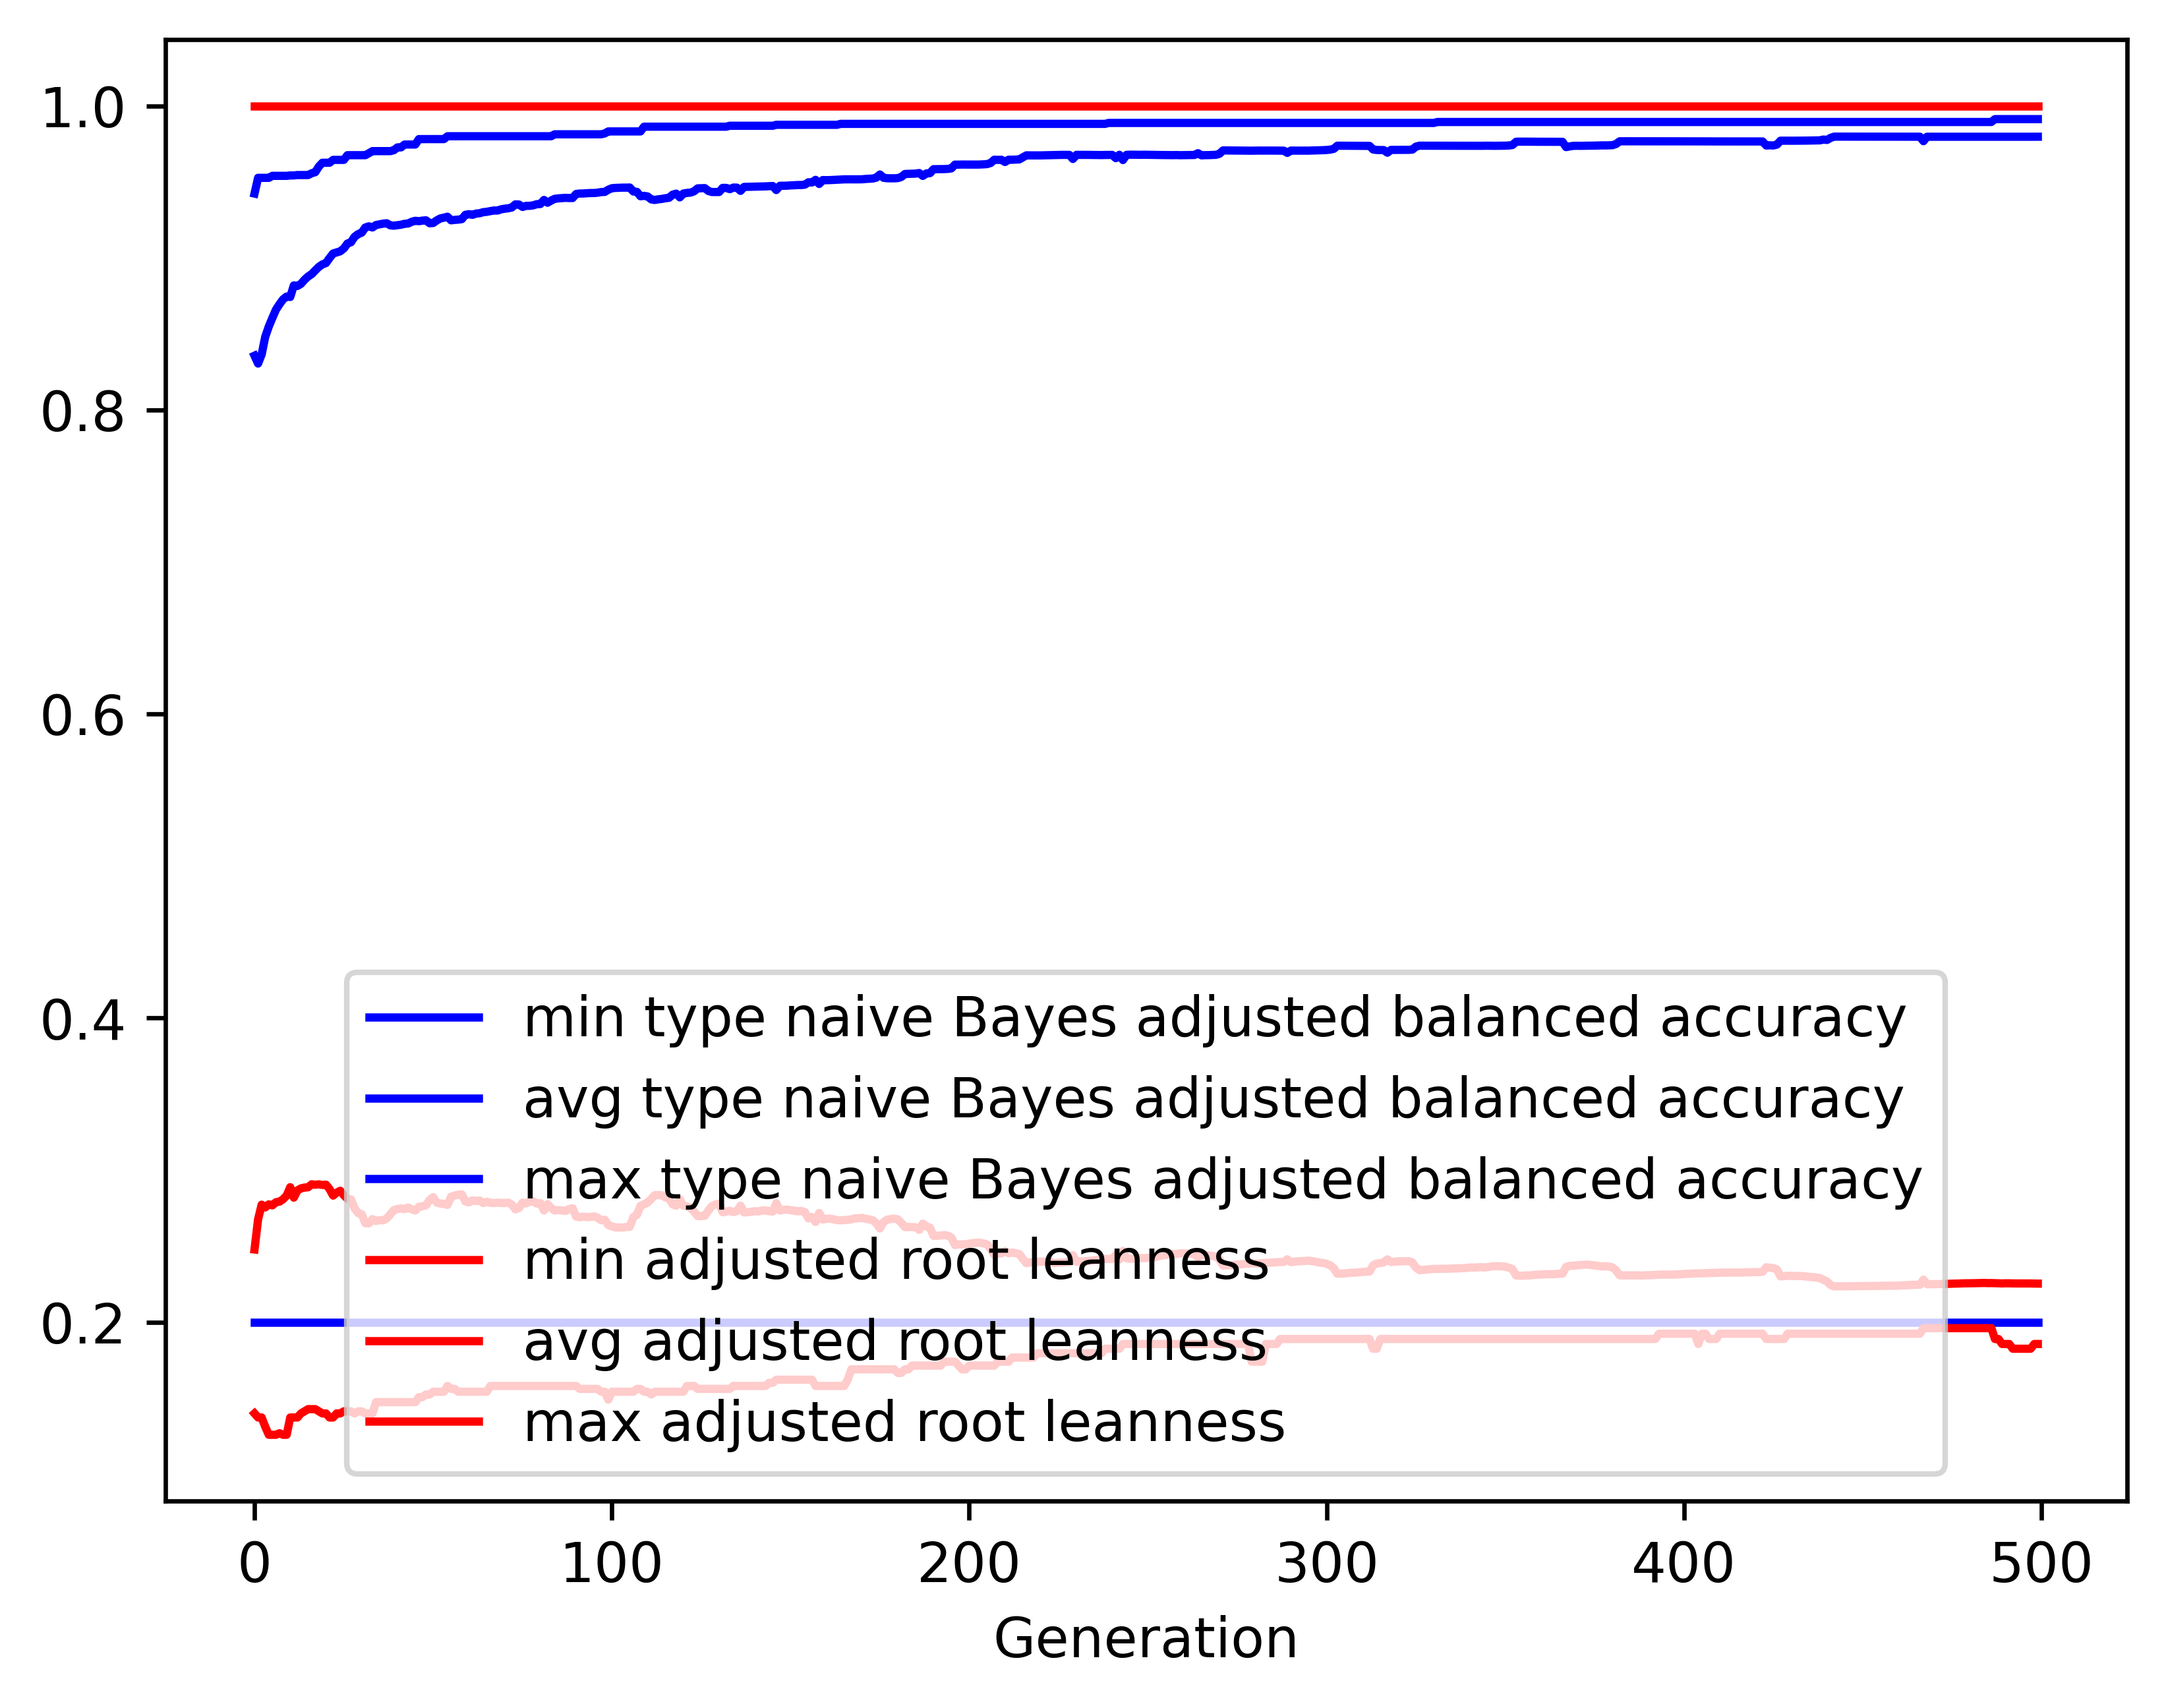

Values plotted in this chart, from the file beside it:
gen, evals, gen_feats, explored, type naive Bayes adjusted balanced accur…, type naive Bayes adjusted balanced accur…, type naive Bayes adjusted balanced accur…, type naive Bayes adjusted balanced accur…, adjusted root leanness_min, adjusted root leanness_avg, adjusted root leanness_max, adjusted root leanness_std
0, 500, 406, 406, 0.2, 0.8357, 0.9423, 0.1497, 0.14, 0.2478, 1.0, 0.157
1, 510, 621, 626, 0.2, 0.8305, 0.9526, 0.1451, 0.1374, 0.2677, 1.0, 0.1347
2, 500, 679, 863, 0.2, 0.8365, 0.9526, 0.1382, 0.1374, 0.2773, 1.0, 0.1361
3, 500, 691, 1068, 0.2, 0.8481, 0.9526, 0.1301, 0.1313, 0.2755, 1.0, 0.1363
4, 500, 720, 1255, 0.2, 0.8549, 0.9526, 0.1241, 0.126, 0.2775, 1.0, 0.1352
5, 500, 746, 1444, 0.2, 0.8605, 0.954, 0.1207, 0.126, 0.2769, 1.0, 0.1356
6, 500, 760, 1627, 0.2, 0.8659, 0.954, 0.1151, 0.126, 0.2789, 1.0, 0.1349
7, 500, 802, 1810, 0.2, 0.8696, 0.954, 0.1138, 0.127, 0.2793, 1.0, 0.1347
8, 500, 767, 1971, 0.2, 0.8728, 0.954, 0.1111, 0.126, 0.2809, 1.0, 0.1347
9, 500, 790, 2131, 0.2, 0.8746, 0.954, 0.1113, 0.126, 0.2833, 1.0, 0.1345
10, 500, 825, 2293, 0.2, 0.8743, 0.9542, 0.1111, 0.1374, 0.2888, 1.0, 0.1341
11, 500, 797, 2455, 0.2, 0.8819, 0.9542, 0.1069, 0.1374, 0.2819, 1.0, 0.1329
12, 500, 776, 2597, 0.2, 0.8815, 0.9545, 0.1082, 0.1374, 0.2867, 1.0, 0.1348
13, 500, 805, 2748, 0.2, 0.883, 0.9545, 0.1077, 0.14, 0.288, 1.0, 0.134
14, 500, 804, 2882, 0.2, 0.8856, 0.9545, 0.1051, 0.1414, 0.2886, 1.0, 0.1337
15, 500, 792, 2998, 0.2, 0.8878, 0.9545, 0.1033, 0.1429, 0.2888, 1.0, 0.1337
16, 500, 832, 3121, 0.2, 0.8893, 0.9556, 0.1021, 0.1429, 0.2907, 1.0, 0.1326
17, 500, 780, 3224, 0.2, 0.8918, 0.9564, 0.1018, 0.1429, 0.2904, 1.0, 0.1327
18, 500, 810, 3354, 0.2, 0.8941, 0.9601, 0.1007, 0.1414, 0.2907, 1.0, 0.1325
19, 500, 782, 3440, 0.2, 0.8957, 0.9626, 0.1005, 0.14, 0.2903, 1.0, 0.1332
20, 500, 802, 3537, 0.2, 0.8966, 0.9626, 0.1017, 0.14, 0.2905, 1.0, 0.1354
21, 500, 806, 3634, 0.2, 0.8999, 0.9626, 0.09915, 0.1374, 0.2876, 1.0, 0.1349
22, 500, 808, 3731, 0.2, 0.9029, 0.9645, 0.09864, 0.1374, 0.2833, 1.0, 0.1352
23, 500, 781, 3804, 0.2, 0.9036, 0.9645, 0.0986, 0.14, 0.2853, 1.0, 0.1357
24, 500, 838, 3890, 0.2, 0.9043, 0.9645, 0.09854, 0.14, 0.2865, 1.0, 0.1355
25, 500, 789, 3978, 0.2, 0.9062, 0.9645, 0.0986, 0.1414, 0.2835, 1.0, 0.136
26, 500, 808, 4052, 0.2, 0.9094, 0.9675, 0.09451, 0.1414, 0.2813, 1.0, 0.1337
27, 500, 804, 4138, 0.2, 0.9103, 0.9675, 0.09411, 0.1414, 0.2808, 1.0, 0.1341
28, 500, 811, 4204, 0.2, 0.9138, 0.9675, 0.09165, 0.14, 0.2749, 1.0, 0.1325
29, 500, 830, 4278, 0.2, 0.9156, 0.9675, 0.09098, 0.1414, 0.2718, 1.0, 0.1339
30, 500, 826, 4356, 0.2, 0.9166, 0.9675, 0.09108, 0.1414, 0.271, 1.0, 0.1346
31, 500, 818, 4414, 0.2, 0.92, 0.9675, 0.08834, 0.14, 0.2651, 1.0, 0.1326
32, 500, 838, 4482, 0.2, 0.9207, 0.9688, 0.0884, 0.14, 0.265, 1.0, 0.1324
33, 500, 829, 4543, 0.2, 0.92, 0.9702, 0.09068, 0.14, 0.2678, 1.0, 0.133
34, 500, 831, 4602, 0.2, 0.9216, 0.9702, 0.08854, 0.1474, 0.2666, 1.0, 0.1319
35, 500, 796, 4647, 0.2, 0.9221, 0.9702, 0.08807, 0.1474, 0.2671, 1.0, 0.1317
36, 500, 843, 4698, 0.2, 0.9225, 0.9702, 0.08817, 0.1474, 0.267, 1.0, 0.1318
37, 500, 805, 4740, 0.2, 0.9228, 0.9702, 0.08805, 0.1474, 0.2683, 1.0, 0.1319
38, 500, 806, 4789, 0.2, 0.9214, 0.9702, 0.09062, 0.1474, 0.271, 1.0, 0.1337
39, 500, 812, 4833, 0.2, 0.9212, 0.9708, 0.09017, 0.1474, 0.2738, 1.0, 0.1333
40, 500, 816, 4882, 0.2, 0.9215, 0.9727, 0.09024, 0.1474, 0.2745, 1.0, 0.133
41, 500, 812, 4925, 0.2, 0.9218, 0.9727, 0.09027, 0.1474, 0.2748, 1.0, 0.1328
42, 500, 822, 4964, 0.2, 0.9224, 0.9746, 0.09017, 0.1474, 0.2744, 1.0, 0.1329
43, 500, 828, 5011, 0.2, 0.9226, 0.9746, 0.09009, 0.1474, 0.2754, 1.0, 0.1323
44, 500, 807, 5053, 0.2, 0.9238, 0.9746, 0.08914, 0.1474, 0.2743, 1.0, 0.1328
45, 500, 841, 5099, 0.2, 0.9244, 0.9746, 0.0893, 0.1474, 0.2735, 1.0, 0.1327
46, 500, 828, 5135, 0.2, 0.9241, 0.9781, 0.08922, 0.1508, 0.2759, 1.0, 0.1316
47, 500, 805, 5178, 0.2, 0.9245, 0.9781, 0.08931, 0.1508, 0.2763, 1.0, 0.1314
48, 500, 817, 5205, 0.2, 0.9247, 0.9781, 0.08937, 0.1525, 0.2769, 1.0, 0.131
49, 500, 823, 5237, 0.2, 0.9228, 0.9781, 0.09294, 0.1525, 0.2804, 1.0, 0.1335
50, 500, 809, 5254, 0.2, 0.923, 0.9781, 0.09255, 0.1543, 0.2823, 1.0, 0.1327
51, 500, 787, 5275, 0.2, 0.9247, 0.9781, 0.09204, 0.1543, 0.2787, 1.0, 0.1321
52, 500, 828, 5297, 0.2, 0.9259, 0.9781, 0.0894, 0.1543, 0.2781, 1.0, 0.1305
53, 500, 837, 5325, 0.2, 0.9264, 0.9781, 0.08956, 0.1543, 0.2778, 1.0, 0.1308
54, 500, 826, 5346, 0.2, 0.9271, 0.98, 0.08932, 0.1581, 0.2772, 1.0, 0.1311
55, 500, 786, 5362, 0.2, 0.9247, 0.98, 0.09272, 0.1562, 0.2825, 1.0, 0.1329
56, 500, 804, 5382, 0.2, 0.925, 0.98, 0.0923, 0.1562, 0.2833, 1.0, 0.1327
57, 500, 781, 5405, 0.2, 0.9252, 0.98, 0.0923, 0.1543, 0.2839, 1.0, 0.1324
58, 500, 802, 5419, 0.2, 0.9255, 0.98, 0.09239, 0.1543, 0.2841, 1.0, 0.1323
59, 500, 792, 5440, 0.2, 0.9283, 0.98, 0.0896, 0.1543, 0.2795, 1.0, 0.1299
... 440 more rows
